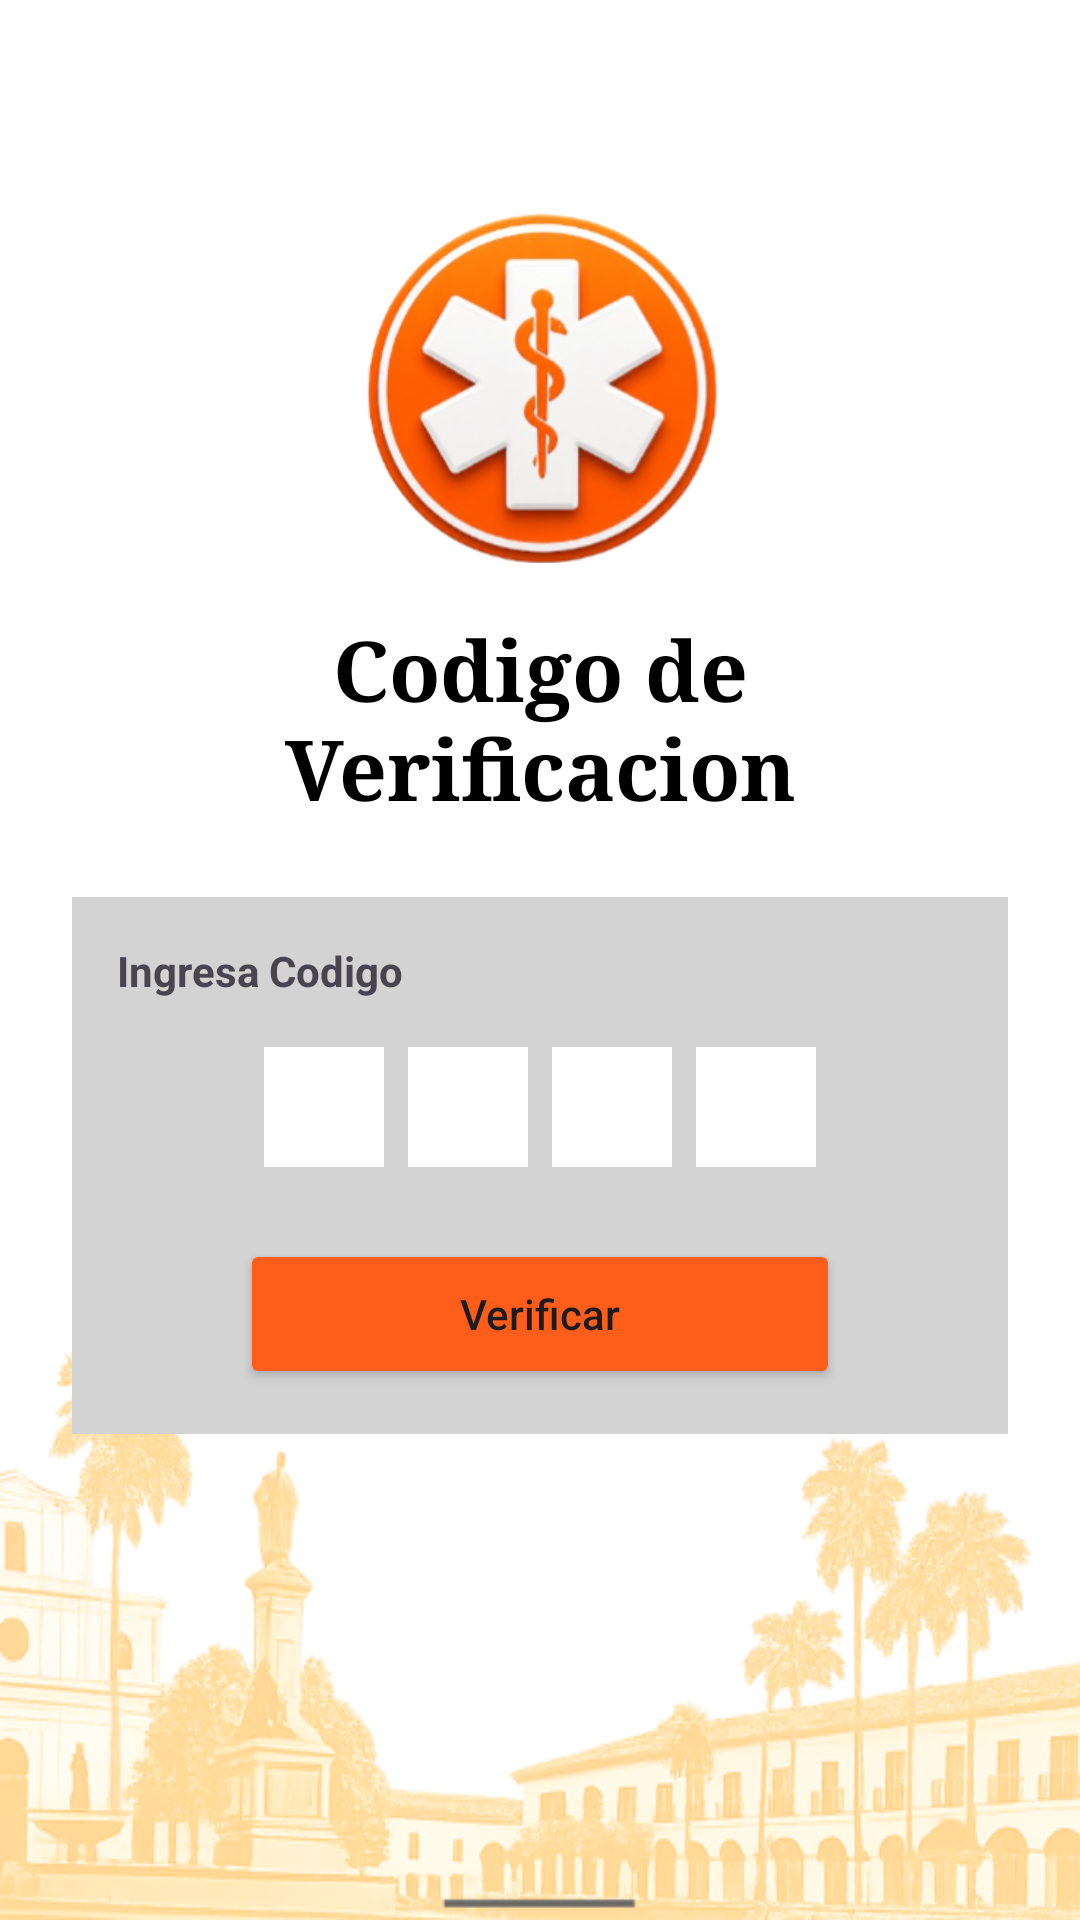

Reconstruct the res/layout file that produces this screen, plus the resources it refers to.
<!-- AndroidManifest.xml: application theme Theme.SSIGAM -->
<!-- res/layout/activity_verificacion.xml -->
<?xml version="1.0" encoding="utf-8"?>
<RelativeLayout
    xmlns:android="http://schemas.android.com/apk/res/android"
    android:id="@+id/layoutRoot"
    android:layout_width="match_parent"
    android:layout_height="match_parent"
    android:background="#FFFFFF">

    <ImageView
        android:id="@+id/imgPalmas"
        android:layout_width="match_parent"
        android:layout_height="200dp"
        android:layout_alignParentBottom="true"
        android:src="@drawable/palmas"
        android:scaleType="fitXY"
        android:alpha="0.6" />

    <LinearLayout
        android:id="@+id/layoutContenedorPrincipal"
        android:layout_width="match_parent"
        android:layout_height="match_parent"
        android:orientation="vertical"
        android:padding="24dp"
        android:gravity="center_horizontal">

        <ImageView
            android:id="@+id/imgSuperior2"
            android:layout_width="120dp"
            android:layout_height="150dp"
            android:src="@drawable/superior2"
            android:layout_marginTop="30dp" />

        <TextView
            android:id="@+id/tvTitulo"
            android:layout_width="wrap_content"
            android:layout_height="wrap_content"
            android:fontFamily="serif"
            android:gravity="center"
            android:text="Codigo de Verificacion"
            android:textColor="#000"
            android:textSize="28sp"
            android:textStyle="bold"/>

        <LinearLayout
            android:id="@+id/layoutFormulario"
            android:layout_width="match_parent"
            android:layout_height="wrap_content"
            android:layout_marginTop="24dp"
            android:background="#D3D3D3"
            android:orientation="vertical"
            android:padding="15dp">

            <TextView
                android:id="@+id/tvLabelLogin"
                android:layout_width="wrap_content"
                android:layout_height="wrap_content"
                android:text="Ingresa Codigo"
                android:textStyle="bold" />

            <LinearLayout
                android:id="@+id/layoutCodigos"
                android:layout_width="match_parent"
                android:layout_height="wrap_content"
                android:orientation="horizontal"
                android:gravity="center"
                android:layout_marginTop="12dp">

                <EditText android:id="@+id/c2" android:layout_width="40dp" android:layout_height="40dp" android:background="@drawable/fondoblanco" android:gravity="center" android:inputType="number" android:maxLength="1" android:layout_margin="4dp"/>
                <EditText android:id="@+id/c3" android:layout_width="40dp" android:layout_height="40dp" android:background="@drawable/fondoblanco" android:gravity="center" android:inputType="number" android:maxLength="1" android:layout_margin="4dp"/>
                <EditText android:id="@+id/c4" android:layout_width="40dp" android:layout_height="40dp" android:background="@drawable/fondoblanco" android:gravity="center" android:inputType="number" android:maxLength="1" android:layout_margin="4dp"/>
                <EditText android:id="@+id/c5" android:layout_width="40dp" android:layout_height="40dp" android:background="@drawable/fondoblanco" android:gravity="center" android:inputType="number" android:maxLength="1" android:layout_margin="4dp"/>

            </LinearLayout>

            <Button
                android:id="@+id/btnVerificar"
                android:layout_width="200dp"
                android:layout_height="50dp"
                android:layout_gravity="center"
                android:layout_marginTop="20dp"
                android:text="Verificar"
                android:textAllCaps="false"
                android:backgroundTint="#FF5E1A" />

        </LinearLayout>
    </LinearLayout>
</RelativeLayout>
<!-- resources referenced by this layout -->
<resources>
  <!-- drawable fondoblanco: png bitmap (drawable, 120 bytes) -->
  <!-- drawable palmas: png bitmap (drawable, 140979 bytes) -->
  <!-- drawable superior2: png bitmap (drawable, 95727 bytes) -->
  <style name="Theme.SSIGAM" parent="Base.Theme.SSIGAM" />
  <style name="Base.Theme.SSIGAM" parent="Theme.Material3.DayNight.NoActionBar">
          
          
      </style>
</resources>
